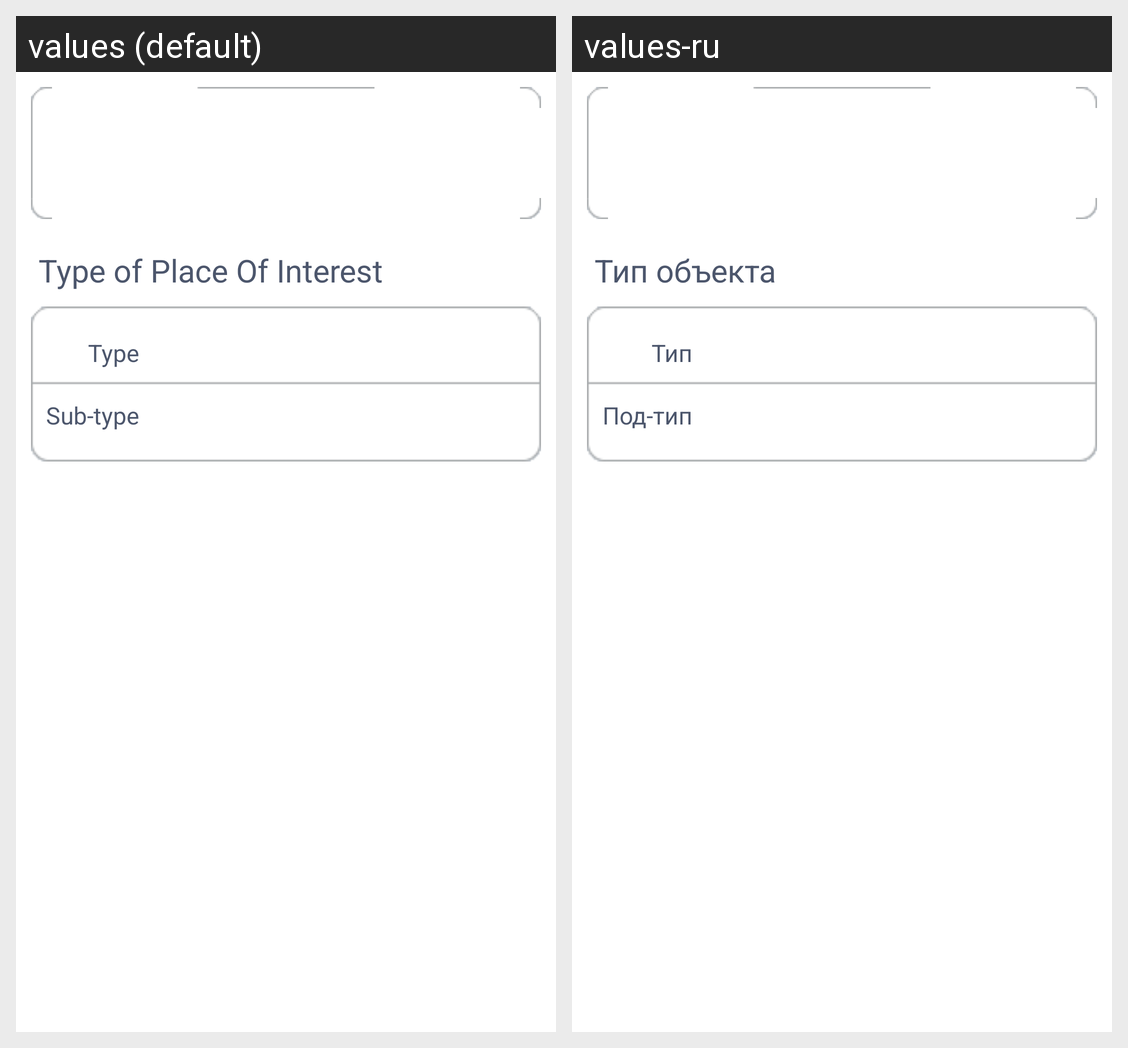

Locale-by-locale string values for the Android screen shown in this grid:
Android screen res/layout/view_poi_old.xml rendered under 2 locales, left to right: values (default), values-ru. Device: Nexus 5 (rendered at 1080×1920; each locale shown at half size, 540×960, under a caption strip naming it); theme Theme.MaterialComponents.DayNight.NoActionBar.
Strings drawn on this screen, with the default value and each locale's value (text and hints the layout hard-codes, and strings that could not be matched under every locale, appear in the picture but are not listed):

place_of_interest_type
  values: Type of Place Of Interest
  values-ru: Тип объекта

type
  values: Type
  values-ru: Тип

sub_type
  values: Sub-type
  values-ru: Под-тип
